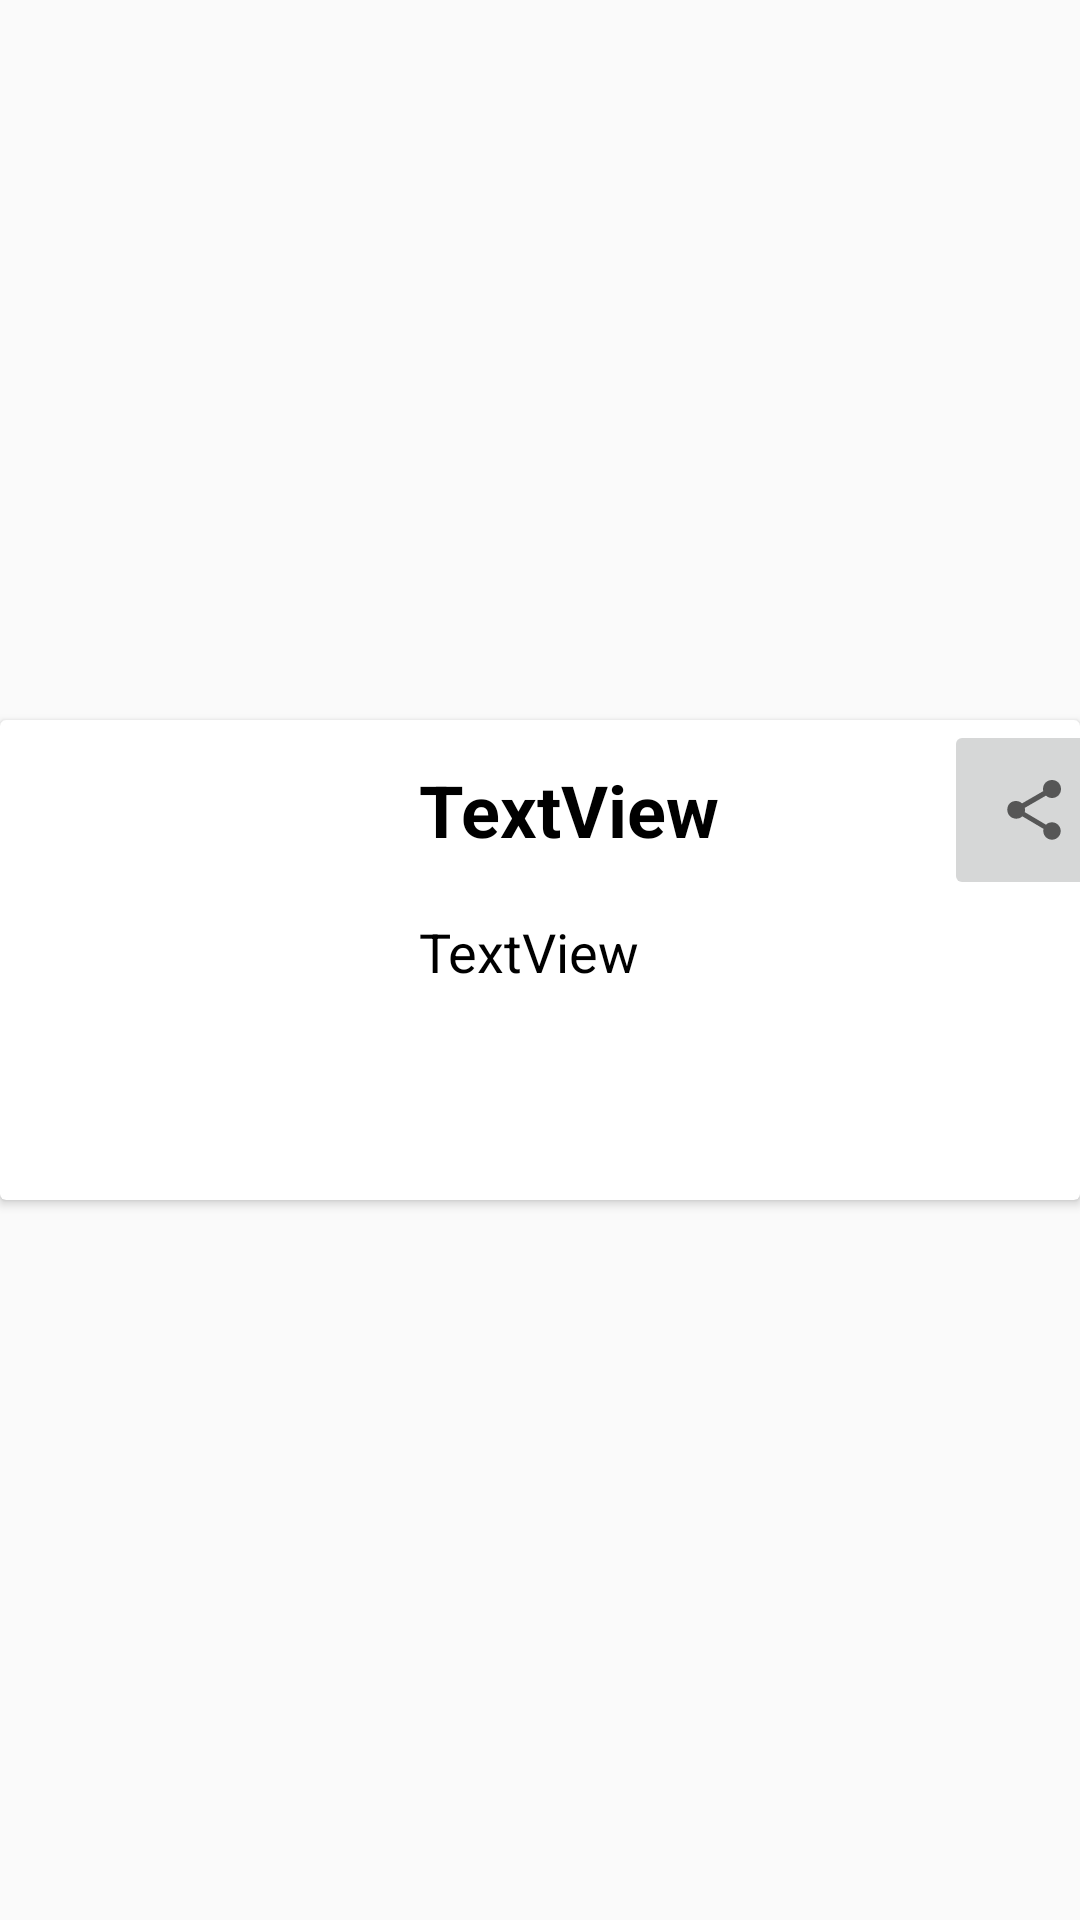

The Android layout XML behind this screen, and the referenced resources:
<!-- AndroidManifest.xml: application theme Theme.Task61try2 -->
<!-- res/layout/food_row.xml -->
<?xml version="1.0" encoding="utf-8"?>
<androidx.constraintlayout.widget.ConstraintLayout xmlns:android="http://schemas.android.com/apk/res/android"
    xmlns:app="http://schemas.android.com/apk/res-auto"
    xmlns:tools="http://schemas.android.com/tools"
    android:layout_width="match_parent"
    android:layout_height="wrap_content">

    <androidx.cardview.widget.CardView
        android:layout_width="wrap_content"
        android:layout_height="160dp"
        android:layout_marginTop="16dp"
        android:layout_marginBottom="16dp"
        app:layout_constraintBottom_toBottomOf="parent"
        app:layout_constraintEnd_toEndOf="parent"
        app:layout_constraintStart_toStartOf="parent"
        app:layout_constraintTop_toTopOf="parent">

        <LinearLayout
            android:layout_width="match_parent"
            android:layout_height="match_parent"
            android:orientation="horizontal">

            <ImageView
                android:id="@+id/rfoodImageView"
                android:layout_width="149dp"
                android:layout_height="match_parent"
                android:layout_weight="1"
                android:scaleType="fitXY"
                tools:srcCompat="@tools:sample/avatars" />

            <LinearLayout
                android:layout_width="match_parent"
                android:layout_height="match_parent"
                android:layout_weight="1"
                android:orientation="vertical">

                <LinearLayout
                    android:layout_width="match_parent"
                    android:layout_height="wrap_content"
                    android:orientation="horizontal">

                    <TextView
                        android:id="@+id/rfoodNameTextView"
                        android:layout_width="180dp"
                        android:layout_height="60dp"
                        android:paddingLeft="5dp"
                        android:paddingRight="5dp"
                        android:gravity="center_vertical"
                        android:text="TextView"
                        android:textColor="@color/black"
                        android:textSize="24sp"
                        android:textStyle="bold" />

                    <ImageButton
                        android:id="@+id/shareButton"
                        android:layout_width="60dp"
                        android:layout_height="60dp"
                        app:srcCompat="?attr/actionModeShareDrawable" />

                </LinearLayout>

                <TextView
                    android:id="@+id/rfoodDescriptionTextView"
                    android:layout_width="match_parent"
                    android:layout_height="match_parent"
                    android:ellipsize="end"
                    android:lineSpacingExtra="4dp"
                    android:maxLines="4"
                    android:padding="5dp"
                    android:text="TextView"
                    android:textColor="@color/black"
                    android:textSize="18sp" />

            </LinearLayout>

        </LinearLayout>
    </androidx.cardview.widget.CardView>
</androidx.constraintlayout.widget.ConstraintLayout>
<!-- resources referenced by this layout -->
<resources>
  <style name="Theme.Task61try2" parent="Theme.MaterialComponents.DayNight.NoActionBar.Bridge">
          
          <item name="colorPrimary">@color/purple_500</item>
          <item name="colorPrimaryVariant">@color/purple_700</item>
          <item name="colorOnPrimary">@color/white</item>
          
          <item name="colorSecondary">@color/teal_200</item>
          <item name="colorSecondaryVariant">@color/teal_700</item>
          <item name="colorOnSecondary">@color/black</item>
          
          <item name="android:statusBarColor" tools:targetApi="l">?attr/colorPrimaryVariant</item>
          
      </style>
  <!-- not gathered from this repository: default colours our renderer supplied (Android Studio template values) -->
  <color name="purple_500">#FF6200EE</color>
  <color name="purple_700">#FF3700B3</color>
  <color name="teal_200">#FF03DAC5</color>
  <color name="teal_700">#FF018786</color>
  <color name="black">#FF000000</color>
  <color name="white">#FFFFFFFF</color>
</resources>
